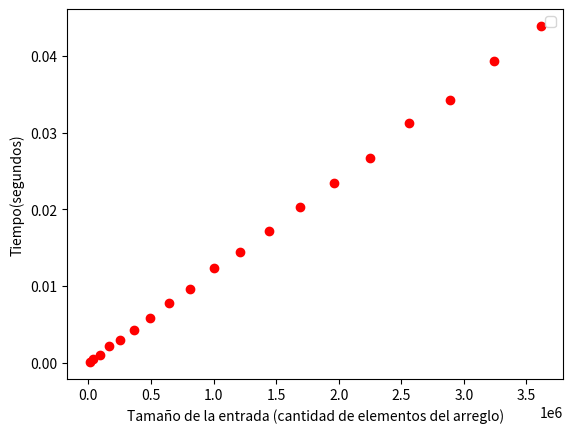

This figure's Python source: (Note: this script raises an exception after producing the figure.)
import numpy as np
import matplotlib.pyplot as plt
from math import log

# y[0..1] = mejoresCasos e=3
# y[2..4] = CasosPromedios e=3
# y[4..5] = CasoPeor e=3

#x = [3, 3, 3, 3, 3, 3]
#numeros del eje x
import numpy as np
import matplotlib.pyplot as plt
from math import log

# y[0..1] = mejoresCasos e=3
# y[2..4] = CasosPromedios e=3
# y[4..5] = CasoPeor e=3

#x = [3, 3, 3, 3, 3, 3]
#numeros del eje x
#y = [0.000002, 0.000007, 0.000028, 0.000029, 0.000029, 0.000049]

# valores primera funcion
# ymejor = [0.000124, 0.000124, 0.000183, 0.000221, 0.000254, 0.000291, 0.000357, 0.000362, 0.000392, 0.000449]
#[0.66029 ,0.71213,0.75875,1.370972 ]  

#valores segunda funcion
# yrandom = [0.000139, 0.000139,0.000208,0.000284,0.000354,0.000425,0.000495,0.000614,0.000630,0.000729]

#
x = [10202,40402,90602,160802,251002,361202,491402,641602,811802,1002002,1212202,1442402,1692602,1962802,2253002,2563202,2893402,3243602,3613802]
ypeor = [0.000137,0.000530,0.001102,0.002182,0.003073,0.004379,0.005912,0.007768,0.009706,0.012413,0.014454,0.017134,0.020288,0.023452,0.026708,0.031218,0.034273,0.039321,0.043830]

#'ro' te dice que lo plotee con los numeritos que escribiste, como puntitos en el grafico
# plt.plot(x,ymejor,'ro', color='green')
# plt.plot(x,yrandom,'ro', color='blue')
plt.plot(x,ypeor,'ro', color='red')

# yfunction = []
# tfunction = []

# x = [0,100,200,300,400,500,600,700,800,900,1000]

# for m in range(0,11):
# 	if m == 0:
# 		yfunction.append(0)
# 	else:
# 		# yfunction.append(0.000007*m)
# 		yfunction.append(0.00003599*m*log(m,2))

# for m in range(0,11):
# 	if m == 0:
# 		tfunction.append(0)
# 	else:
# 		# tfunction.append(0.000007*m)
# 		tfunction.append(0.00003*m)


#sin 'ro' lo plotea como una funcion comun, continua
# plt.plot(x,yfunction, color='purple', label='T(n)=c.n.log(n)',linewidth=3)
# plt.plot(x,tfunction, color='darkorange', label ='T(n)=k.n',linewidth=3)
plt.legend()

#nombre que va en el eje x
plt.xlabel("Tamaño de la entrada (cantidad de elementos del arreglo)")

#nombre que va en el eje y
plt.ylabel("Tiempo(segundos)")

#area = 34

plt.show()
#y = [0.000002, 0.000007, 0.000028, 0.000029, 0.000029, 0.000049]

# valores primera funcion
# ymejor = [0.000124, 0.000124, 0.000183, 0.000221, 0.000254, 0.000291, 0.000357, 0.000362, 0.000392, 0.000449]
#[0.66029 ,0.71213,0.75875,1.370972 ]  

#valores segunda funcion
# yrandom = [0.000139, 0.000139,0.000208,0.000284,0.000354,0.000425,0.000495,0.000614,0.000630,0.000729]

#
ypeor = [0.000104,0.001211,0.007707,0.026795,0.070300,0.134302,0.243227,0.410732,0.667897,1.017004]

#'ro' te dice que lo plotee con los numeritos que escribiste, como puntitos en el grafico
# plt.plot(x,ymejor,'ro', color='green')
# plt.plot(x,yrandom,'ro', color='blue')
plt.plot(x,ypeor,'ro', color='red')

# yfunction = []
# tfunction = []

# x = [0,100,200,300,400,500,600,700,800,900,1000]

# for m in range(0,11):
# 	if m == 0:
# 		yfunction.append(0)
# 	else:
# 		# yfunction.append(0.000007*m)
# 		yfunction.append(0.00003599*m*log(m,2))

# for m in range(0,11):
# 	if m == 0:
# 		tfunction.append(0)
# 	else:
# 		# tfunction.append(0.000007*m)
# 		tfunction.append(0.00003*m)


#sin 'ro' lo plotea como una funcion comun, continua
# plt.plot(x,yfunction, color='purple', label='T(n)=c.n.log(n)',linewidth=3)
# plt.plot(x,tfunction, color='darkorange', label ='T(n)=k.n',linewidth=3)
plt.legend()

#nombre que va en el eje x
plt.xlabel("Tamaño de la entrada (cantidad de elementos del arreglo)")

#nombre que va en el eje y
plt.ylabel("Tiempo(segundos)")

#area = 34

plt.show()